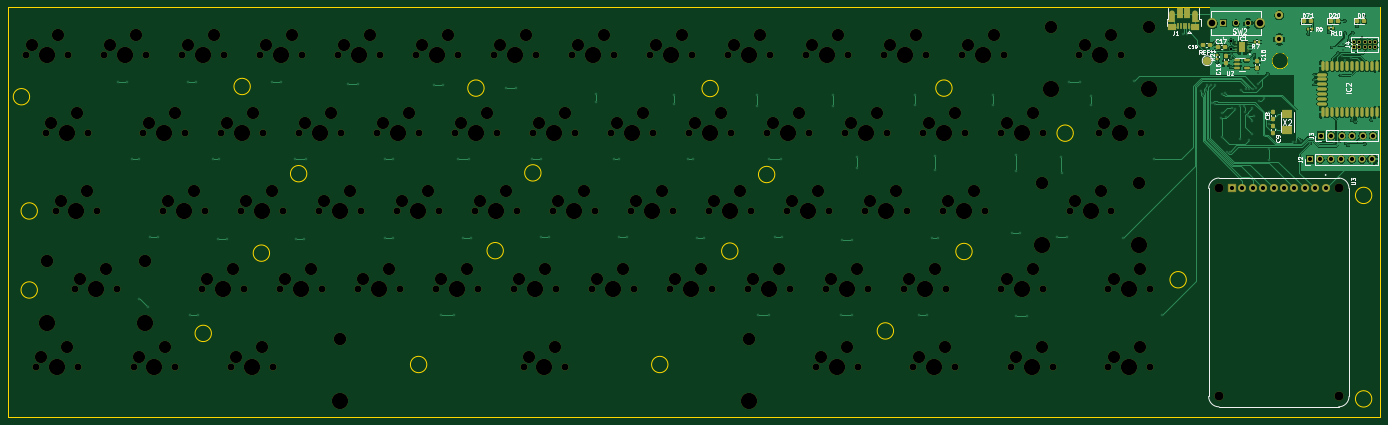
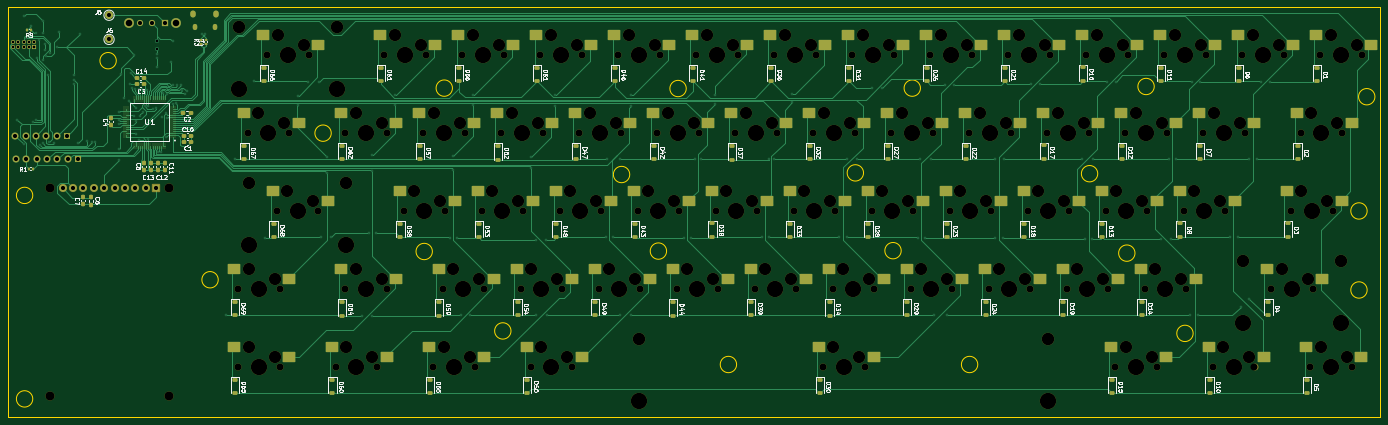
Circuit board: 11 layer files. Board 335.0 x 100.0 mm.
- bottom_copper: KeyboardPCB-B_Cu.gbr (85992 bytes)
- bottom_mask: KeyboardPCB-B_Mask.gbr (26626 bytes)
- paste: KeyboardPCB-B_Paste.gbr (14568 bytes)
- bottom_silk: KeyboardPCB-B_SilkS.gbr (178495 bytes)
- outline: KeyboardPCB-Edge_Cuts.gbr (2408 bytes)
- top_copper: KeyboardPCB-F_Cu.gbr (166586 bytes)
- top_mask: KeyboardPCB-F_Mask.gbr (17714 bytes)
- paste: KeyboardPCB-F_Paste.gbr (4695 bytes)
- top_silk: KeyboardPCB-F_SilkS.gbr (55881 bytes)
- drill: KeyboardPCB-NPTH.drl (5079 bytes)
- drill: KeyboardPCB-PTH.drl (4105 bytes)

=== bottom_copper: KeyboardPCB-B_Cu.gbr (85992 bytes, source omitted) ===
=== bottom_mask: KeyboardPCB-B_Mask.gbr (26626 bytes, source omitted) ===
=== paste: KeyboardPCB-B_Paste.gbr (14568 bytes, source omitted) ===
=== bottom_silk: KeyboardPCB-B_SilkS.gbr (178495 bytes, source omitted) ===
=== outline: KeyboardPCB-Edge_Cuts.gbr ===
%TF.GenerationSoftware,KiCad,Pcbnew,7.0.7*%
%TF.CreationDate,2023-10-31T18:53:21-05:00*%
%TF.ProjectId,KeyboardPCB,4b657962-6f61-4726-9450-43422e6b6963,rev?*%
%TF.SameCoordinates,Original*%
%TF.FileFunction,Profile,NP*%
%FSLAX46Y46*%
G04 Gerber Fmt 4.6, Leading zero omitted, Abs format (unit mm)*
G04 Created by KiCad (PCBNEW 7.0.7) date 2023-10-31 18:53:21*
%MOMM*%
%LPD*%
G01*
G04 APERTURE LIST*
%TA.AperFunction,Profile*%
%ADD10C,0.100000*%
%TD*%
G04 APERTURE END LIST*
D10*
X433000000Y-213300000D02*
G75*
G03*
X433000000Y-213300000I-2000000J0D01*
G01*
X409700000Y-252300000D02*
G75*
G03*
X409700000Y-252300000I-2000000J0D01*
G01*
X367200000Y-222400000D02*
G75*
G03*
X367200000Y-222400000I-2000000J0D01*
G01*
X620200000Y-203400000D02*
G75*
G03*
X620200000Y-203400000I-2000000J0D01*
G01*
X462300000Y-259900000D02*
G75*
G03*
X462300000Y-259900000I-2000000J0D01*
G01*
X693100000Y-268300000D02*
G75*
G03*
X693100000Y-268300000I-2000000J0D01*
G01*
X647800000Y-239200000D02*
G75*
G03*
X647800000Y-239200000I-2000000J0D01*
G01*
X533500000Y-192500000D02*
G75*
G03*
X533500000Y-192500000I-2000000J0D01*
G01*
X576300000Y-251700000D02*
G75*
G03*
X576300000Y-251700000I-2000000J0D01*
G01*
X367200000Y-241700000D02*
G75*
G03*
X367200000Y-241700000I-2000000J0D01*
G01*
X595500000Y-232300000D02*
G75*
G03*
X595500000Y-232300000I-2000000J0D01*
G01*
X476300000Y-192400000D02*
G75*
G03*
X476300000Y-192400000I-2000000J0D01*
G01*
X538300000Y-232200000D02*
G75*
G03*
X538300000Y-232200000I-2000000J0D01*
G01*
X360073000Y-172679000D02*
X695100000Y-172679000D01*
X695100000Y-272679000D01*
X360073000Y-272679000D01*
X360073000Y-172679000D01*
X547300000Y-213500000D02*
G75*
G03*
X547300000Y-213500000I-2000000J0D01*
G01*
X521200000Y-259900000D02*
G75*
G03*
X521200000Y-259900000I-2000000J0D01*
G01*
X365300000Y-194500000D02*
G75*
G03*
X365300000Y-194500000I-2000000J0D01*
G01*
X693100000Y-218600000D02*
G75*
G03*
X693100000Y-218600000I-2000000J0D01*
G01*
X490200000Y-213100000D02*
G75*
G03*
X490200000Y-213100000I-2000000J0D01*
G01*
X590600000Y-192400000D02*
G75*
G03*
X590600000Y-192400000I-2000000J0D01*
G01*
X481000000Y-232100000D02*
G75*
G03*
X481000000Y-232100000I-2000000J0D01*
G01*
X419200000Y-192000000D02*
G75*
G03*
X419200000Y-192000000I-2000000J0D01*
G01*
X672700000Y-185700000D02*
G75*
G03*
X672700000Y-185700000I-2000000J0D01*
G01*
X423900000Y-232700000D02*
G75*
G03*
X423900000Y-232700000I-2000000J0D01*
G01*
M02*

=== top_copper: KeyboardPCB-F_Cu.gbr (166586 bytes, source omitted) ===
=== top_mask: KeyboardPCB-F_Mask.gbr (17714 bytes, source omitted) ===
=== paste: KeyboardPCB-F_Paste.gbr ===
%TF.GenerationSoftware,KiCad,Pcbnew,7.0.7*%
%TF.CreationDate,2023-10-31T18:53:21-05:00*%
%TF.ProjectId,KeyboardPCB,4b657962-6f61-4726-9450-43422e6b6963,rev?*%
%TF.SameCoordinates,Original*%
%TF.FileFunction,Paste,Top*%
%TF.FilePolarity,Positive*%
%FSLAX46Y46*%
G04 Gerber Fmt 4.6, Leading zero omitted, Abs format (unit mm)*
G04 Created by KiCad (PCBNEW 7.0.7) date 2023-10-31 18:53:21*
%MOMM*%
%LPD*%
G01*
G04 APERTURE LIST*
G04 Aperture macros list*
%AMRoundRect*
0 Rectangle with rounded corners*
0 $1 Rounding radius*
0 $2 $3 $4 $5 $6 $7 $8 $9 X,Y pos of 4 corners*
0 Add a 4 corners polygon primitive as box body*
4,1,4,$2,$3,$4,$5,$6,$7,$8,$9,$2,$3,0*
0 Add four circle primitives for the rounded corners*
1,1,$1+$1,$2,$3*
1,1,$1+$1,$4,$5*
1,1,$1+$1,$6,$7*
1,1,$1+$1,$8,$9*
0 Add four rect primitives between the rounded corners*
20,1,$1+$1,$2,$3,$4,$5,0*
20,1,$1+$1,$4,$5,$6,$7,0*
20,1,$1+$1,$6,$7,$8,$9,0*
20,1,$1+$1,$8,$9,$2,$3,0*%
G04 Aperture macros list end*
%ADD10RoundRect,0.237500X-0.287500X-0.237500X0.287500X-0.237500X0.287500X0.237500X-0.287500X0.237500X0*%
%ADD11RoundRect,0.150000X-0.512500X-0.150000X0.512500X-0.150000X0.512500X0.150000X-0.512500X0.150000X0*%
%ADD12RoundRect,0.237500X0.300000X0.237500X-0.300000X0.237500X-0.300000X-0.237500X0.300000X-0.237500X0*%
%ADD13R,2.400000X2.000000*%
%ADD14RoundRect,0.237500X0.237500X-0.300000X0.237500X0.300000X-0.237500X0.300000X-0.237500X-0.300000X0*%
%ADD15O,0.800000X2.400000*%
%ADD16O,2.400000X0.800000*%
%ADD17RoundRect,0.135000X-0.135000X-0.185000X0.135000X-0.185000X0.135000X0.185000X-0.135000X0.185000X0*%
%ADD18R,0.850000X0.350000*%
%ADD19R,1.700000X2.450000*%
%ADD20RoundRect,0.135000X-0.185000X0.135000X-0.185000X-0.135000X0.185000X-0.135000X0.185000X0.135000X0*%
%ADD21R,0.400000X1.650000*%
%ADD22R,1.825000X0.700000*%
%ADD23R,2.000000X1.500000*%
%ADD24R,1.350000X2.000000*%
%ADD25R,1.430000X2.500000*%
%ADD26RoundRect,0.237500X-0.237500X0.300000X-0.237500X-0.300000X0.237500X-0.300000X0.237500X0.300000X0*%
G04 APERTURE END LIST*
D10*
%TO.C,D9*%
X689523000Y-176079000D03*
X691273000Y-176079000D03*
%TD*%
D11*
%TO.C,U2*%
X660262500Y-185650000D03*
X660262500Y-186600000D03*
X660262500Y-187550000D03*
X662537500Y-187550000D03*
X662537500Y-185650000D03*
%TD*%
D12*
%TO.C,C17*%
X657262500Y-182300000D03*
X655537500Y-182300000D03*
%TD*%
D13*
%TO.C,X2*%
X672500000Y-198737500D03*
X672500000Y-202737500D03*
%TD*%
D14*
%TO.C,C8*%
X669000000Y-200000000D03*
X669000000Y-198275000D03*
%TD*%
D15*
%TO.C,IC2*%
X694273000Y-187029000D03*
X693073000Y-187029000D03*
X691873000Y-187029000D03*
X690673000Y-187029000D03*
X689473000Y-187029000D03*
X688273000Y-187029000D03*
X687073000Y-187029000D03*
X685873000Y-187029000D03*
X684673000Y-187029000D03*
X683473000Y-187029000D03*
X682273000Y-187029000D03*
X681073000Y-187029000D03*
D16*
X680973000Y-189079000D03*
X680973000Y-190279000D03*
X680973000Y-191479000D03*
X680973000Y-192679000D03*
X680973000Y-193879000D03*
X680973000Y-195079000D03*
X680973000Y-196279000D03*
D15*
X681073000Y-198329000D03*
X682273000Y-198329000D03*
X683473000Y-198329000D03*
X684673000Y-198329000D03*
X685873000Y-198329000D03*
X687073000Y-198329000D03*
X688273000Y-198329000D03*
X689473000Y-198329000D03*
X690673000Y-198329000D03*
X691873000Y-198329000D03*
X693073000Y-198329000D03*
X694273000Y-198329000D03*
%TD*%
D12*
%TO.C,C19*%
X653562500Y-181800000D03*
X651837500Y-181800000D03*
%TD*%
D14*
%TO.C,C16*%
X665100000Y-187462500D03*
X665100000Y-185737500D03*
%TD*%
D17*
%TO.C,R7*%
X664480000Y-181100000D03*
X665500000Y-181100000D03*
%TD*%
%TO.C,R10*%
X682590000Y-177800000D03*
X683610000Y-177800000D03*
%TD*%
%TO.C,R6*%
X677580000Y-178000000D03*
X678600000Y-178000000D03*
%TD*%
D18*
%TO.C,IC1*%
X662900000Y-183450000D03*
X662900000Y-182800000D03*
X662900000Y-182150000D03*
X662900000Y-181500000D03*
X660000000Y-181500000D03*
X660000000Y-182150000D03*
X660000000Y-182800000D03*
X660000000Y-183450000D03*
D19*
X661450000Y-182475000D03*
%TD*%
D10*
%TO.C,D20*%
X683058000Y-176079000D03*
X684808000Y-176079000D03*
%TD*%
D20*
%TO.C,R2*%
X655400000Y-184190000D03*
X655400000Y-185210000D03*
%TD*%
D10*
%TO.C,D71*%
X676525000Y-176100000D03*
X678275000Y-176100000D03*
%TD*%
D21*
%TO.C,J1*%
X648425000Y-177279000D03*
X647775000Y-177279000D03*
X647125000Y-177279000D03*
X646475000Y-177279000D03*
X645825000Y-177279000D03*
D22*
X650075000Y-176079000D03*
D23*
X649975000Y-177379000D03*
D24*
X649855000Y-175329000D03*
D25*
X648085000Y-174129000D03*
X646165000Y-174129000D03*
D24*
X644375000Y-175329000D03*
D23*
X644225000Y-177399000D03*
D22*
X644125000Y-176079000D03*
%TD*%
D14*
%TO.C,C15*%
X657400000Y-186262500D03*
X657400000Y-184537500D03*
%TD*%
D26*
%TO.C,C9*%
X669000000Y-201675000D03*
X669000000Y-203400000D03*
%TD*%
M02*

=== top_silk: KeyboardPCB-F_SilkS.gbr (55881 bytes, source omitted) ===
=== drill: KeyboardPCB-NPTH.drl (5079 bytes, source omitted) ===
=== drill: KeyboardPCB-PTH.drl ===
M48
INCH
T1C0.0118
T2C0.0256
T3C0.0256
T4C0.0276
T5C0.0276
T6C0.0394
T7C0.0398
T8C0.0400
T9C0.0626
%
G90
G05
T1
X15.2362Y-7.5118
X15.3189Y-7.5118
X15.3622Y-8.2598
X15.4331Y-8.2598
X15.4331Y-9.6024
X15.5157Y-9.6772
X15.5394Y-9.0079
X15.6181Y-9.0079
X15.9055Y-7.5118
X15.9213Y-9.7598
X15.9843Y-7.5118
X16.0Y-9.7598
X16.1417Y-8.2598
X16.189Y-9.0276
X16.2047Y-8.2598
X16.2835Y-9.0276
X16.7165Y-7.5118
X16.8031Y-7.5118
X16.937Y-8.2559
X16.9449Y-9.0236
X17.0157Y-9.0236
X17.0394Y-8.2559
X17.4409Y-7.5315
X17.5354Y-7.5315
X17.7953Y-8.2598
X17.7992Y-9.0197
X17.878Y-8.2598
X17.878Y-9.0197
X18.2677Y-7.5433
X18.3346Y-9.7598
X18.3583Y-7.5433
X18.4606Y-9.7559
X18.4961Y-8.2598
X18.5512Y-9.0118
X18.6024Y-8.2598
X18.622Y-9.0118
X18.9646Y-7.5709
X19.0591Y-7.5709
X19.2087Y-8.2598
X19.2992Y-8.2598
X19.2992Y-9.0079
X19.374Y-9.0079
X19.8268Y-7.6299
X19.8268Y-7.7126
X20.0Y-8.2598
X20.0472Y-9.0079
X20.0512Y-8.2598
X20.122Y-9.0079
X20.5748Y-7.6457
X20.5748Y-7.7283
X20.7087Y-8.2559
X20.7638Y-8.2559
X20.8031Y-9.0118
X20.8661Y-9.0118
X21.374Y-7.6417
X21.378Y-7.7441
X21.3819Y-9.7559
X21.4882Y-8.2559
X21.4882Y-9.7559
X21.5512Y-9.0079
X21.6063Y-8.2559
X21.6181Y-9.0079
X22.1102Y-7.6417
X22.1102Y-7.7441
X22.185Y-9.7598
X22.1969Y-9.0315
X22.2874Y-9.0354
X22.2913Y-9.7598
X22.3346Y-8.2323
X22.3347Y-8.3425
X22.8976Y-7.6417
X22.8976Y-7.7353
X22.9291Y-9.7598
X23.0118Y-9.7598
X23.0551Y-9.0118
X23.0847Y-8.3583
X23.0866Y-8.2283
X23.1181Y-9.0118
X23.6457Y-7.6457
X23.6457Y-7.7353
X23.8268Y-8.9685
X23.8661Y-8.2165
X23.8661Y-8.374
X23.8661Y-9.7638
X23.9016Y-8.9685
X23.9685Y-9.7638
X24.2598Y-9.0079
X24.3031Y-8.2323
X24.3047Y-8.3937
X24.3583Y-9.0079
X24.374Y-7.5118
X24.4803Y-7.5118
X24.5827Y-7.6496
X24.5827Y-7.7402
X24.8976Y-9.0118
X25.0Y-7.5079
X25.189Y-8.2598
X25.2677Y-9.7598
X25.4734Y-7.0551
X25.5069Y-7.0551
X25.6488Y-7.6024
X25.6654Y-7.6356
X25.6934Y-7.5926
X25.7047Y-7.5455
X25.7399Y-7.5492
X25.752Y-7.7205
X25.7791Y-7.5438
X25.7835Y-7.126
X25.7835Y-7.7244
X25.8031Y-7.3268
X25.8347Y-7.8573
X25.8425Y-7.6299
X25.8492Y-8.0445
X25.8502Y-7.8171
X25.874Y-7.6181
X25.8898Y-7.8504
X25.8937Y-8.1846
X25.9252Y-8.1846
X25.9331Y-7.251
X25.9331Y-7.2835
X25.9331Y-7.3749
X25.943Y-7.7675
X25.9764Y-7.7717
X26.0197Y-7.7467
X26.0197Y-8.0669
X26.0294Y-7.5911
X26.0551Y-7.7497
X26.0725Y-7.8009
X26.0787Y-7.5827
X26.0952Y-7.8442
X26.1063Y-8.0745
X26.1102Y-7.5827
X26.1339Y-7.7677
X26.1339Y-7.8952
X26.1339Y-8.0118
X26.1467Y-7.5788
X26.1558Y-7.8442
X26.1575Y-7.252
X26.1772Y-7.5709
X26.189Y-7.4331
X26.1929Y-7.5394
X26.2008Y-7.7008
X26.252Y-7.6732
X26.2854Y-7.435
X26.2992Y-7.8031
X26.2992Y-7.8858
X26.2992Y-7.9213
X26.2992Y-8.1623
X26.2992Y-8.2612
X26.5276Y-8.0897
X26.5615Y-8.0897
X26.6063Y-8.0787
X26.6772Y-7.0512
X26.6929Y-8.1041
X26.7362Y-7.4449
X26.7362Y-7.4921
X26.7362Y-7.5394
X26.874Y-7.0354
X26.9006Y-7.1811
X26.9252Y-8.0984
X26.9597Y-7.2386
X26.9711Y-8.091
X26.9867Y-7.4528
X27.0029Y-7.2669
X27.0094Y-7.1523
X27.0098Y-7.2059
X27.0276Y-6.9291
X27.0276Y-7.0472
X27.0314Y-7.3033
X27.0354Y-8.1024
X27.059Y-8.126
X27.0683Y-7.1162
X27.0906Y-7.2885
X27.0974Y-7.8811
X27.1024Y-7.0433
X27.1289Y-7.9007
X27.1457Y-6.9803
X27.1917Y-7.0939
X27.2126Y-6.878
X27.2186Y-8.1102
X27.2835Y-7.878
T2
X25.9335Y-7.1939
T3
X27.1178Y-7.1291
X27.1178Y-7.1791
X27.1678Y-7.1291
X27.1678Y-7.1791
X27.2178Y-7.1291
X27.2178Y-7.1791
X27.2678Y-7.1291
X27.2678Y-7.1791
X27.3178Y-7.1291
X27.3178Y-7.1791
T4
X25.937Y-7.122
T6
X26.3966Y-6.874
X26.3966Y-7.1063
X26.6929Y-8.2598
X26.7929Y-8.2598
X26.7981Y-8.0307
X26.8929Y-8.2598
X26.8981Y-8.0307
X26.9929Y-8.2598
X26.9981Y-8.0307
X27.0929Y-8.2598
X27.0981Y-8.0307
X27.1929Y-8.2598
X27.1981Y-8.0307
X27.2929Y-8.2598
X27.2981Y-8.0307
T7
X25.8611Y-6.9519
X25.9793Y-6.9519
X26.0974Y-6.9519
T8
X25.9435Y-8.5394
X26.0435Y-8.5394
X26.1435Y-8.5394
X26.2435Y-8.5394
X26.3435Y-8.5394
X26.4435Y-8.5394
X26.5435Y-8.5394
X26.6435Y-8.5394
X26.7435Y-8.5394
X26.8435Y-8.5394
T9
X25.7509Y-6.9519
X26.2076Y-6.9519
T3
G00X25.3821Y-6.9763
M15
G01X25.3821Y-6.9921
M16
G05
G00X25.5726Y-6.9763
M15
G01X25.5726Y-6.9921
M16
G05
T5
G00X25.3699Y-6.8563
M15
G01X25.3699Y-6.8759
M16
G05
G00X25.5848Y-6.8563
M15
G01X25.5848Y-6.8759
M16
G05
T0
M30

